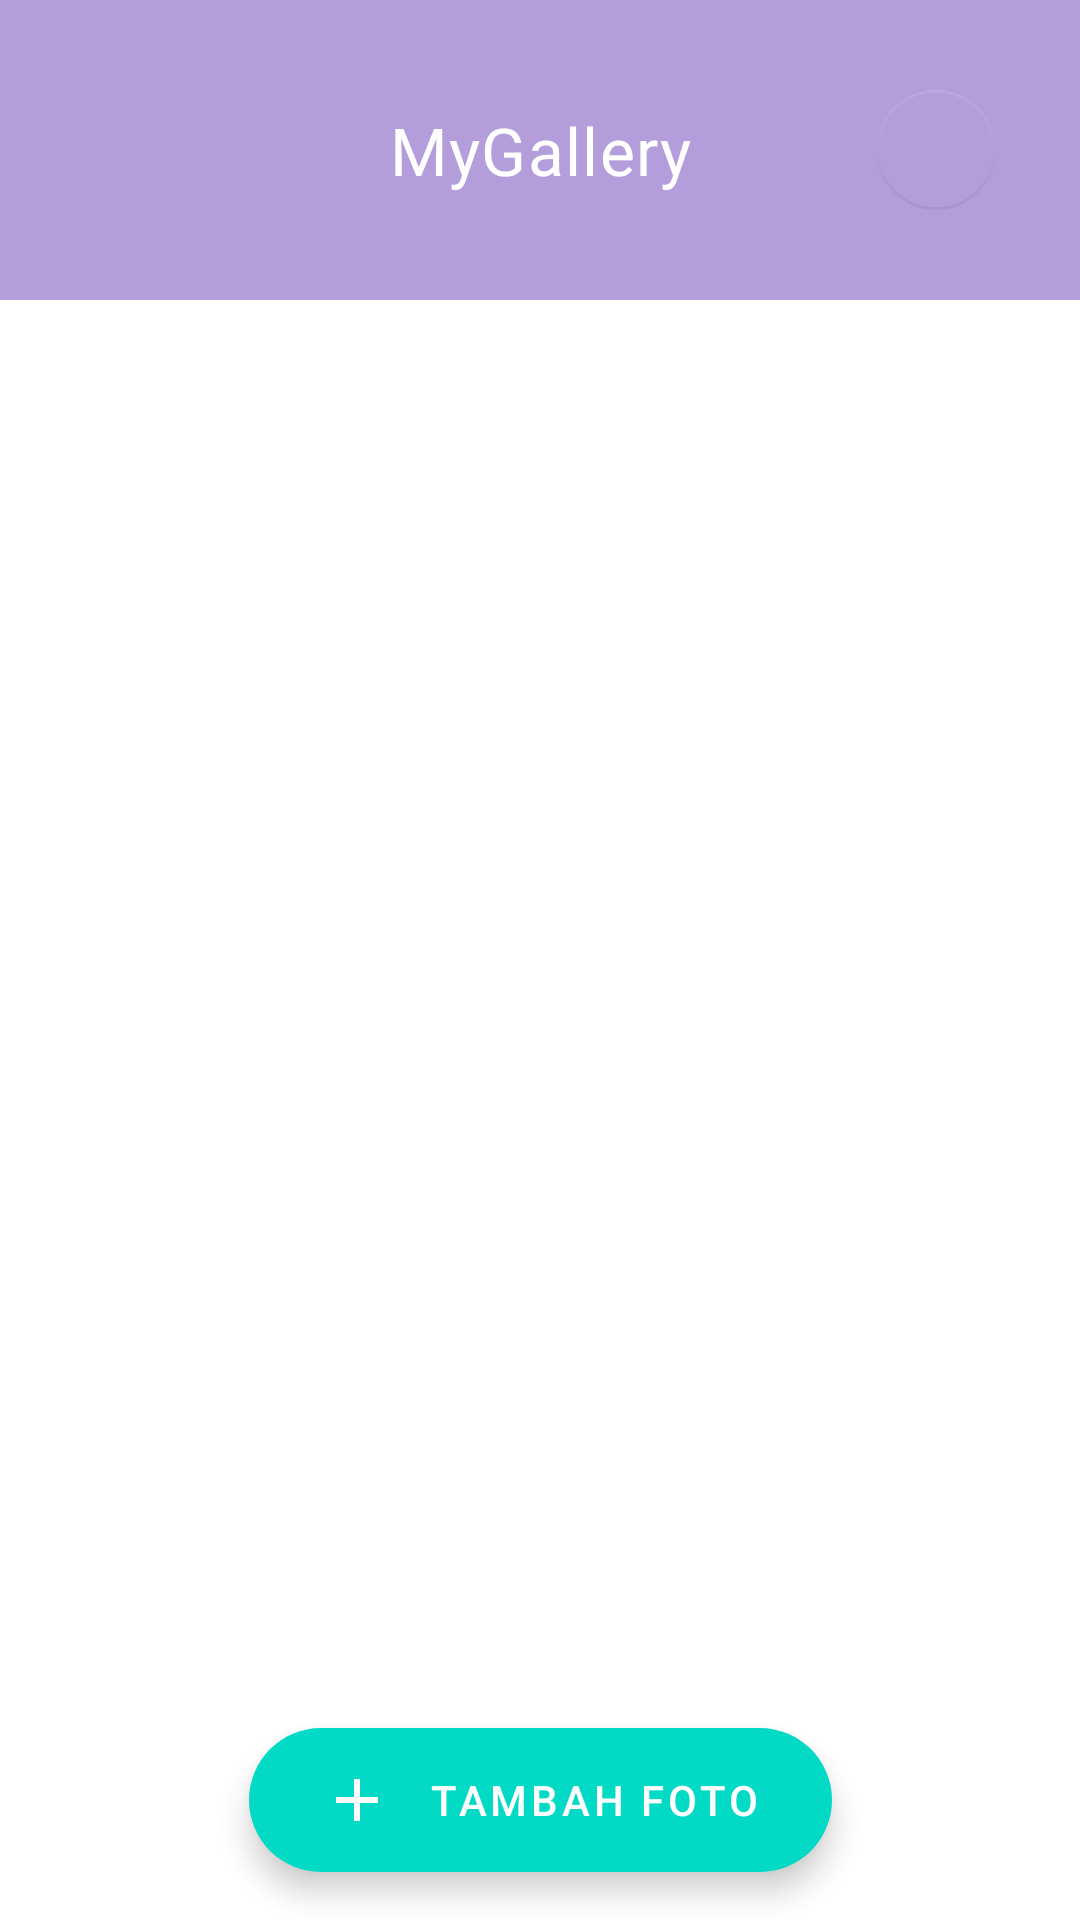

This screen was rendered from an Android layout file. Write that file and the resources it references.
<!-- AndroidManifest.xml: activity theme Theme.MyGallery -->
<!-- res/layout/activity_main.xml -->
<?xml version="1.0" encoding="utf-8"?>
<androidx.constraintlayout.widget.ConstraintLayout
    xmlns:android="http://schemas.android.com/apk/res/android"
    xmlns:app="http://schemas.android.com/apk/res-auto"
    xmlns:tools="http://schemas.android.com/tools"
    android:layout_width="match_parent"
    android:layout_height="match_parent">

    
    <androidx.constraintlayout.widget.ConstraintLayout
        android:id="@+id/header"
        android:layout_width="0dp"
        android:layout_height="100dp"
        android:background="@color/header_gradient_start"
        android:padding="16dp"
        app:layout_constraintTop_toTopOf="parent"
        app:layout_constraintStart_toStartOf="parent"
        app:layout_constraintEnd_toEndOf="parent">

        <ImageView
            android:id="@+id/icon_profile"
            android:layout_width="36dp"
            android:layout_height="36dp"
            android:src="@drawable/baseline_account_circle_24"
            android:scaleType="center"
            android:padding="6dp"
            android:contentDescription="Profil"
            android:layout_marginStart="16dp"
            app:layout_constraintTop_toTopOf="parent"
            app:layout_constraintBottom_toBottomOf="parent"
            app:layout_constraintStart_toStartOf="parent" />

        <TextView
            android:id="@+id/toolbar_title"
            android:layout_width="wrap_content"
            android:layout_height="wrap_content"
            android:text="MyGallery"
            android:textColor="@android:color/white"
            android:textSize="22sp"
            android:letterSpacing="0.02"
            android:fontFamily="@font/poppins_semibold"
            app:layout_constraintTop_toTopOf="parent"
            app:layout_constraintBottom_toBottomOf="parent"
            app:layout_constraintStart_toStartOf="parent"
            app:layout_constraintEnd_toEndOf="parent" />

        <com.google.android.material.floatingactionbutton.FloatingActionButton
            android:id="@+id/fab_delete"
            android:layout_width="wrap_content"
            android:layout_height="wrap_content"
            android:layout_marginEnd="8dp"
            android:contentDescription="Hapus"
            android:src="@drawable/delete_24"
            app:backgroundTint="@android:color/transparent"
            app:tint="@android:color/white"
            app:fabSize="mini"
            app:elevation="0dp"
            app:layout_constraintTop_toTopOf="parent"
            app:layout_constraintBottom_toBottomOf="parent"
            app:layout_constraintEnd_toEndOf="parent" />
    </androidx.constraintlayout.widget.ConstraintLayout>

    
    <androidx.recyclerview.widget.RecyclerView
        android:id="@+id/recycler_view"
        android:layout_width="0dp"
        android:layout_height="0dp"
        android:paddingTop="20dp"
        android:clipToPadding="false"
        app:layout_constraintTop_toBottomOf="@id/header"
        app:layout_constraintBottom_toBottomOf="parent"
        app:layout_constraintStart_toStartOf="parent"
        app:layout_constraintEnd_toEndOf="parent"
        tools:ignore="MissingClass" />

    
    <com.google.android.material.floatingactionbutton.ExtendedFloatingActionButton
        android:id="@+id/fab_camera"
        android:layout_width="wrap_content"
        android:layout_height="wrap_content"
        android:text="Kamera"
        android:textColor="@android:color/white"
        android:textSize="14sp"
        app:icon="@drawable/baseline_add_a_photo_24"
        app:iconTint="@android:color/white"
        app:backgroundTint="#03DAC5"
        app:cornerRadius="32dp"
        android:paddingHorizontal="24dp"
        android:layout_marginBottom="80dp"
        android:layout_marginEnd="16dp"
        android:scaleX="0"
        android:scaleY="0"
        android:alpha="0"
        android:visibility="visible"
        app:layout_constraintBottom_toBottomOf="parent"
        app:layout_constraintStart_toStartOf="parent"
        app:layout_constraintEnd_toEndOf="parent" />

    
    <com.google.android.material.floatingactionbutton.ExtendedFloatingActionButton
        android:id="@+id/fab_upload"
        android:layout_width="wrap_content"
        android:layout_height="wrap_content"
        android:text="Galeri"
        android:textColor="@android:color/white"
        android:textSize="14sp"
        app:icon="@drawable/baseline_arrow_circle_up_24"
        app:iconTint="@android:color/white"
        app:backgroundTint="#03DAC5"
        app:cornerRadius="32dp"
        android:paddingHorizontal="24dp"
        android:elevation="6dp"
        android:layout_marginBottom="50dp"
        android:layout_marginEnd="16dp"
        android:scaleX="0"
        android:scaleY="0"
        android:alpha="0"
        android:visibility="visible"
        app:layout_constraintBottom_toBottomOf="parent"
        app:layout_constraintStart_toStartOf="parent"
        app:layout_constraintEnd_toEndOf="parent" />

    
    <com.google.android.material.floatingactionbutton.ExtendedFloatingActionButton
        android:id="@+id/fab_main"
        android:layout_width="wrap_content"
        android:layout_height="wrap_content"
        android:text="Tambah Foto"
        android:textColor="@android:color/white"
        app:icon="@drawable/baseline_add_24"
        app:iconTint="@android:color/white"
        app:backgroundTint="#03DAC5"
        app:cornerRadius="32dp"
        android:paddingHorizontal="24dp"
        android:elevation="6dp"
        android:layout_margin="16dp"
        app:layout_constraintBottom_toBottomOf="parent"
        app:layout_constraintStart_toStartOf="parent"
        app:layout_constraintEnd_toEndOf="parent" />

</androidx.constraintlayout.widget.ConstraintLayout>
<!-- resources referenced by this layout -->
<resources>
  <color name="header_gradient_start">#B39DDB</color>
  <!-- drawable baseline_add_24 (drawable) -->
  <vector xmlns:android="http://schemas.android.com/apk/res/android" android:height="24dp" android:tint="#3E3535" android:viewportHeight="24" android:viewportWidth="24" android:width="24dp">
        
      <path android:fillColor="@android:color/white" android:pathData="M19,13h-6v6h-2v-6H5v-2h6V5h2v6h6v2z"/>
      
  </vector>
  <!-- drawable baseline_add_a_photo_24 (drawable) -->
  <vector xmlns:android="http://schemas.android.com/apk/res/android" android:height="24dp" android:tint="#3E3535" android:viewportHeight="24" android:viewportWidth="24" android:width="24dp">
        
      <path android:fillColor="@android:color/white" android:pathData="M3,4V1h2v3h3v2H5v3H3V6H0V4H3zM6,10V7h3V4h7l1.83,2H21c1.1,0 2,0.9 2,2v12c0,1.1 -0.9,2 -2,2H5c-1.1,0 -2,-0.9 -2,-2V10H6zM13,19c2.76,0 5,-2.24 5,-5s-2.24,-5 -5,-5s-5,2.24 -5,5S10.24,19 13,19zM9.8,14c0,1.77 1.43,3.2 3.2,3.2s3.2,-1.43 3.2,-3.2s-1.43,-3.2 -3.2,-3.2S9.8,12.23 9.8,14z"/>
      
  </vector>
  <!-- drawable baseline_arrow_circle_up_24 (drawable) -->
  <vector xmlns:android="http://schemas.android.com/apk/res/android" android:height="24dp" android:tint="#3E3535" android:viewportHeight="24" android:viewportWidth="24" android:width="24dp">
        
      <path android:fillColor="@android:color/white" android:pathData="M12,20c-4.41,0 -8,-3.59 -8,-8s3.59,-8 8,-8s8,3.59 8,8S16.41,20 12,20M12,22c5.52,0 10,-4.48 10,-10c0,-5.52 -4.48,-10 -10,-10C6.48,2 2,6.48 2,12C2,17.52 6.48,22 12,22L12,22zM11,12l0,4h2l0,-4h3l-4,-4l-4,4H11z"/>
      
  </vector>
  <style name="Theme.MyGallery" parent="Theme.MaterialComponents.DayNight.NoActionBar">
          <item name="colorPrimary">@color/colorPrimary</item>
          <item name="colorPrimaryVariant">@color/colorPrimaryVariant</item>
          <item name="colorOnPrimary">@color/colorOnPrimary</item>
  
          <item name="colorSecondary">@color/colorSecondary</item>
          <item name="colorOnSecondary">@color/colorOnSecondary</item>
  
          <item name="android:colorBackground">@color/colorBackground</item>
          <item name="colorOnBackground">@color/colorOnBackground</item>
  
          <item name="colorSurface">@color/colorSurface</item>
          <item name="colorOnSurface">@color/colorOnSurface</item>
      </style>
  <color name="colorPrimary">#6200EE</color>
  <color name="colorPrimaryVariant">#3700B3</color>
  <color name="colorOnPrimary">#FFFFFF</color>
  <color name="colorSecondary">#03DAC5</color>
  <color name="colorOnSecondary">#000000</color>
  <color name="colorBackground">#FFFFFF</color>
  <color name="colorOnBackground">#000000</color>
  <color name="colorSurface">#FFFFFF</color>
  <color name="colorOnSurface">#000000</color>
</resources>
